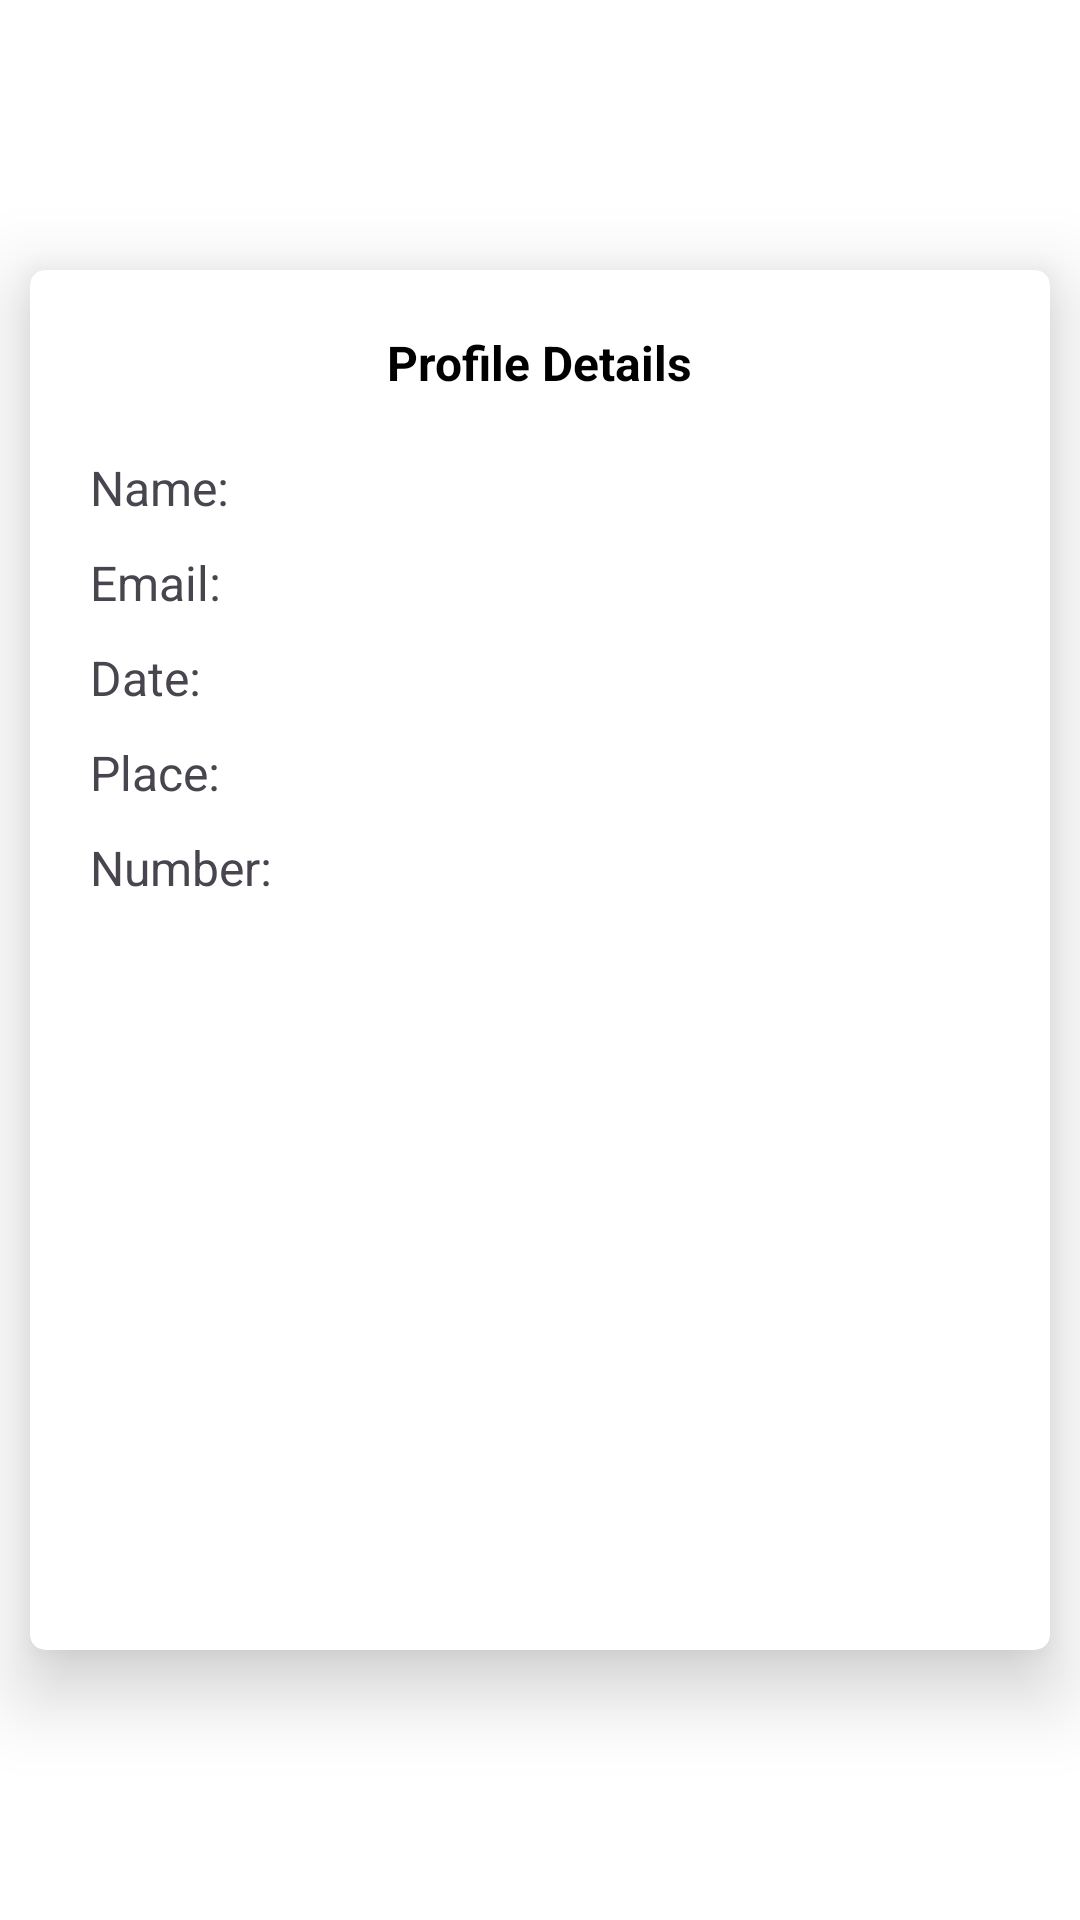

The Android layout XML behind this screen, and the referenced resources:
<!-- AndroidManifest.xml: application theme Theme.PracticeProject2 -->
<!-- res/layout/activity_details.xml -->
<?xml version="1.0" encoding="utf-8"?>
<androidx.constraintlayout.widget.ConstraintLayout xmlns:android="http://schemas.android.com/apk/res/android"
    xmlns:app="http://schemas.android.com/apk/res-auto"
    xmlns:tools="http://schemas.android.com/tools"
    android:id="@+id/main"
    android:layout_width="match_parent"
    android:layout_height="match_parent"
    android:background="@color/white"
    tools:context=".view.activity.DetailsActivity">

    <com.google.android.material.card.MaterialCardView
        android:id="@+id/materialCardView"
        android:layout_width="340dp"
        android:layout_height="460dp"
        android:layout_margin="20dp"
        android:layout_marginStart="20dp"
        android:layout_marginEnd="20dp"
        app:cardBackgroundColor="@color/white"
        app:cardCornerRadius="5dp"
        app:cardElevation="15dp"
        app:layout_constraintBottom_toBottomOf="parent"
        app:layout_constraintEnd_toEndOf="parent"
        app:layout_constraintStart_toStartOf="parent"
        app:layout_constraintTop_toTopOf="parent"
        app:strokeWidth="0dp">

        <androidx.constraintlayout.widget.ConstraintLayout
            android:layout_width="match_parent"
            android:layout_height="match_parent"
            android:padding="20dp">

            <TextView
                android:layout_width="wrap_content"
                android:layout_height="wrap_content"
                android:text="Profile Details"
                app:layout_constraintTop_toTopOf="parent"
                app:layout_constraintStart_toStartOf="parent"
                app:layout_constraintEnd_toEndOf="parent"
                android:textSize="16sp"
                android:textColor="@color/black"
                android:textStyle="bold"
                android:id="@+id/ProfileDetailsTv"/>

            <TextView
                android:id="@+id/NameTV"
                android:layout_width="wrap_content"
                android:layout_height="wrap_content"
                android:text="Name:"
                android:layout_marginTop="20dp"
                android:textSize="16sp"
                app:layout_constraintStart_toStartOf="parent"
                app:layout_constraintTop_toBottomOf="@id/ProfileDetailsTv" />

            <TextView
                android:id="@+id/EmailTV"
                android:layout_width="wrap_content"
                android:layout_height="wrap_content"
                android:layout_marginTop="10dp"
                android:text="Email:"
                android:textSize="16sp"
                app:layout_constraintStart_toStartOf="parent"
                app:layout_constraintTop_toBottomOf="@id/NameTV" />

            <TextView
                android:id="@+id/DateTV"
                android:layout_width="wrap_content"
                android:layout_height="wrap_content"
                android:layout_marginTop="10dp"
                android:text="Date:"
                android:textSize="16sp"
                app:layout_constraintStart_toStartOf="parent"
                app:layout_constraintTop_toBottomOf="@id/EmailTV" />

            <TextView
                android:id="@+id/PlaceTV"
                android:layout_width="wrap_content"
                android:layout_height="wrap_content"
                android:layout_marginTop="10dp"
                android:text="Place:"
                android:textSize="16sp"
                app:layout_constraintStart_toStartOf="parent"
                app:layout_constraintTop_toBottomOf="@id/DateTV" />

            <TextView
                android:id="@+id/NumberTV"
                android:layout_width="wrap_content"
                android:layout_height="wrap_content"
                android:layout_marginTop="10dp"
                android:text="Number:"
                android:textSize="16sp"
                app:layout_constraintStart_toStartOf="parent"
                app:layout_constraintTop_toBottomOf="@id/PlaceTV" />
        </androidx.constraintlayout.widget.ConstraintLayout>
    </com.google.android.material.card.MaterialCardView>


</androidx.constraintlayout.widget.ConstraintLayout>
<!-- resources referenced by this layout -->
<resources>
  <style name="Theme.PracticeProject2" parent="Base.Theme.PracticeProject2" />
  <style name="Base.Theme.PracticeProject2" parent="Theme.Material3.DayNight.NoActionBar">
          
          
      </style>
  <!-- not gathered from this repository: default colours our renderer supplied (Android Studio template values) -->
  <color name="black">#FF000000</color>
  <color name="white">#FFFFFFFF</color>
</resources>
